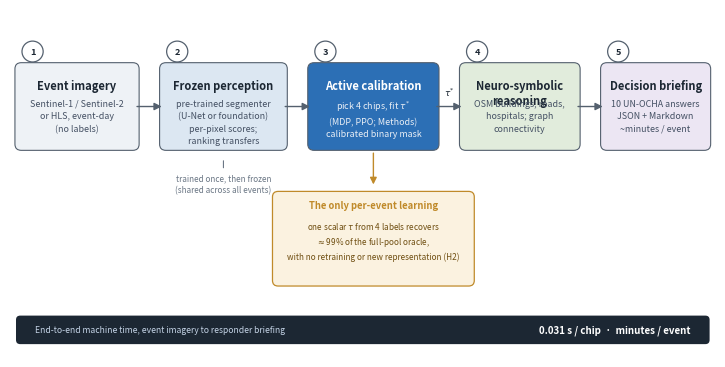

The matplotlib source for this figure:
"""Fig 2 — System architecture of the calibration-centric agent.

Nature-standard methods/system schematic: a frozen perception model whose
per-pixel ranking transfers across events, an active-calibration stage that
spends four labels to recover the event-optimal threshold tau*, a
neuro-symbolic reasoning layer over OpenStreetMap, and the decision-level
briefing. The H2 message — the only per-event learning is the one-parameter
threshold, in contrast to the trained-once-then-frozen perception model — is
encoded visually beneath the pipeline. No in-figure title (the caption carries
it); restrained palette; uniform sans-serif type; thin rules; 300 dpi.
"""
from pathlib import Path
import matplotlib
matplotlib.use("Agg")
import matplotlib.pyplot as plt
from matplotlib.patches import FancyBboxPatch, FancyArrowPatch, Circle

# ---- Nature-style typography: prefer Helvetica/Arial, fall back gracefully ----
import matplotlib.font_manager as fm
_avail = {f.name for f in fm.fontManager.ttflist}
for _f in ("Helvetica", "Arial", "Nimbus Sans", "TeX Gyre Heros", "DejaVu Sans"):
    if _f in _avail:
        matplotlib.rcParams["font.family"] = _f
        break
matplotlib.rcParams["font.family"] = "sans-serif"
matplotlib.rcParams["svg.fonttype"] = "none"

# ---- restrained, colour-blind-friendly palette ----
C_INPUT = "#eef2f6"; C_PERC = "#dce7f2"; C_CAL = "#2c6fb5"
C_REA   = "#e1ecdc"; C_OUT  = "#ece6f3"
EDGE    = "#54606e"      # uniform thin edge
INK     = "#1c2733"      # primary text
SUB     = "#445063"      # secondary text
GOLD_BG = "#fbf2e0"; GOLD_ED = "#c08a2a"; GOLD_TX = "#6f4e11"
FROZEN  = "#6b7785"

TITLE_FS = 8.0; BODY_FS = 6.4; SMALL_FS = 5.9; BADGE_FS = 6.6

fig, ax = plt.subplots(figsize=(7.2, 3.55))
ax.set_xlim(0, 100); ax.set_ylim(0, 50); ax.axis("off")

BOX_Y, BOX_H = 30.0, 12.0
MID = BOX_Y + BOX_H / 2

def stage(x, w, color, n, title, lines, light=False):
    tx = "white" if light else INK
    bx = "#e8eef5" if light else SUB
    ax.add_patch(FancyBboxPatch((x, BOX_Y), w, BOX_H,
                 boxstyle="round,pad=0.3,rounding_size=0.9",
                 facecolor=color, edgecolor=EDGE, linewidth=0.8))
    # numbered stage marker, just above the top-left corner (outside the box)
    ax.add_patch(Circle((x + 2.2, BOX_Y + BOX_H + 1.9), 1.5,
                 facecolor="white", edgecolor=EDGE, linewidth=0.9, zorder=5))
    ax.text(x + 2.2, BOX_Y + BOX_H + 1.9, str(n), ha="center", va="center",
            fontsize=BADGE_FS, fontweight="bold", color=INK, zorder=6)
    ax.text(x + w / 2, BOX_Y + BOX_H - 2.0, title, ha="center", va="top",
            fontsize=TITLE_FS, fontweight="bold", color=tx)
    ax.text(x + w / 2, BOX_Y + BOX_H - 4.9, lines, ha="center", va="top",
            fontsize=BODY_FS, color=bx, linespacing=1.5)

def arrow(x0, x1, label=None):
    ax.add_patch(FancyArrowPatch((x0, MID), (x1, MID), arrowstyle="-|>",
                 mutation_scale=11, lw=1.0, color=EDGE,
                 shrinkA=0, shrinkB=0))
    if label:
        ax.text((x0 + x1) / 2, MID + 1.2, label, ha="center", va="bottom",
                fontsize=BODY_FS, color=INK)

# ---- five pipeline stages ----
stage(1.0, 17.0, C_INPUT, 1, "Event imagery",
      "Sentinel-1 / Sentinel-2\nor HLS, event-day\n(no labels)")
stage(21.5, 17.5, C_PERC, 2, "Frozen perception",
      "pre-trained segmenter\n(U-Net or foundation)\nper-pixel scores;\nranking transfers")
stage(42.5, 18.0, C_CAL, 3, "Active calibration",
      "pick 4 chips, fit $\\tau^{*}$\n(MDP, PPO; Methods)\ncalibrated binary mask", light=True)
stage(64.0, 16.5, C_REA, 4, "Neuro-symbolic\nreasoning",
      "OSM buildings, roads,\nhospitals; graph\nconnectivity")
stage(84.0, 15.0, C_OUT, 5, "Decision briefing",
      "10 UN-OCHA answers\nJSON + Markdown\n~minutes / event")

arrow(18.0, 21.5)
arrow(39.0, 42.5)
arrow(60.5, 64.0, label=r"$\tau^{*}$")
arrow(80.5, 84.0)

# ---- H1/H2 visual contrast beneath the pipeline ----
# perception = trained once, then frozen (not per-event)
ax.annotate("", xy=(30.25, 28.6), xytext=(30.25, 26.8),
            arrowprops=dict(arrowstyle="-", lw=0.8, color=FROZEN))
ax.text(30.25, 26.4, "trained once, then frozen\n(shared across all events)",
        ha="center", va="top", fontsize=SMALL_FS, color=FROZEN, style="italic",
        linespacing=1.4)

# calibration = the only per-event learning (H2 callout)
ax.add_patch(FancyArrowPatch((51.5, 29.7), (51.5, 24.4), arrowstyle="-|>",
             mutation_scale=10, lw=1.0, color=GOLD_ED))
ax.add_patch(FancyBboxPatch((37.5, 10.5), 28.0, 13.0,
             boxstyle="round,pad=0.3,rounding_size=0.8",
             facecolor=GOLD_BG, edgecolor=GOLD_ED, linewidth=0.9))
ax.text(51.5, 22.6, "The only per-event learning", ha="center", va="top",
        fontsize=BODY_FS + 0.4, fontweight="bold", color=GOLD_ED)
ax.text(51.5, 19.7,
        "one scalar $\\tau$ from 4 labels recovers\n"
        "$\\approx$99% of the full-pool oracle,\n"
        "with no retraining or new representation (H2)",
        ha="center", va="top", fontsize=SMALL_FS, color=GOLD_TX, linespacing=1.5)

# ---- machine-time summary strip ----
ax.add_patch(FancyBboxPatch((1.0, 2.0), 98.0, 3.8,
             boxstyle="round,pad=0.15,rounding_size=0.6",
             facecolor="#1c2733", edgecolor="none"))
ax.text(3.5, 3.9, "End-to-end machine time, event imagery to responder briefing",
        ha="left", va="center", fontsize=SMALL_FS + 0.3, color="#c4d3e6")
ax.text(96.5, 3.9, "0.031 s / chip  ·  minutes / event", ha="right", va="center",
        fontsize=BODY_FS + 0.6, color="white", fontweight="bold")

fig.subplots_adjust(left=0.01, right=0.99, top=0.99, bottom=0.01)
out = Path("outputs/figures/fig2_system_architecture.png")
out.parent.mkdir(parents=True, exist_ok=True)
fig.savefig(out, dpi=300, bbox_inches="tight", pad_inches=0.04)
fig.savefig(out.with_suffix(".pdf"), bbox_inches="tight", pad_inches=0.04)
plt.close()
print(f"Saved {out} and {out.with_suffix('.pdf')}")
